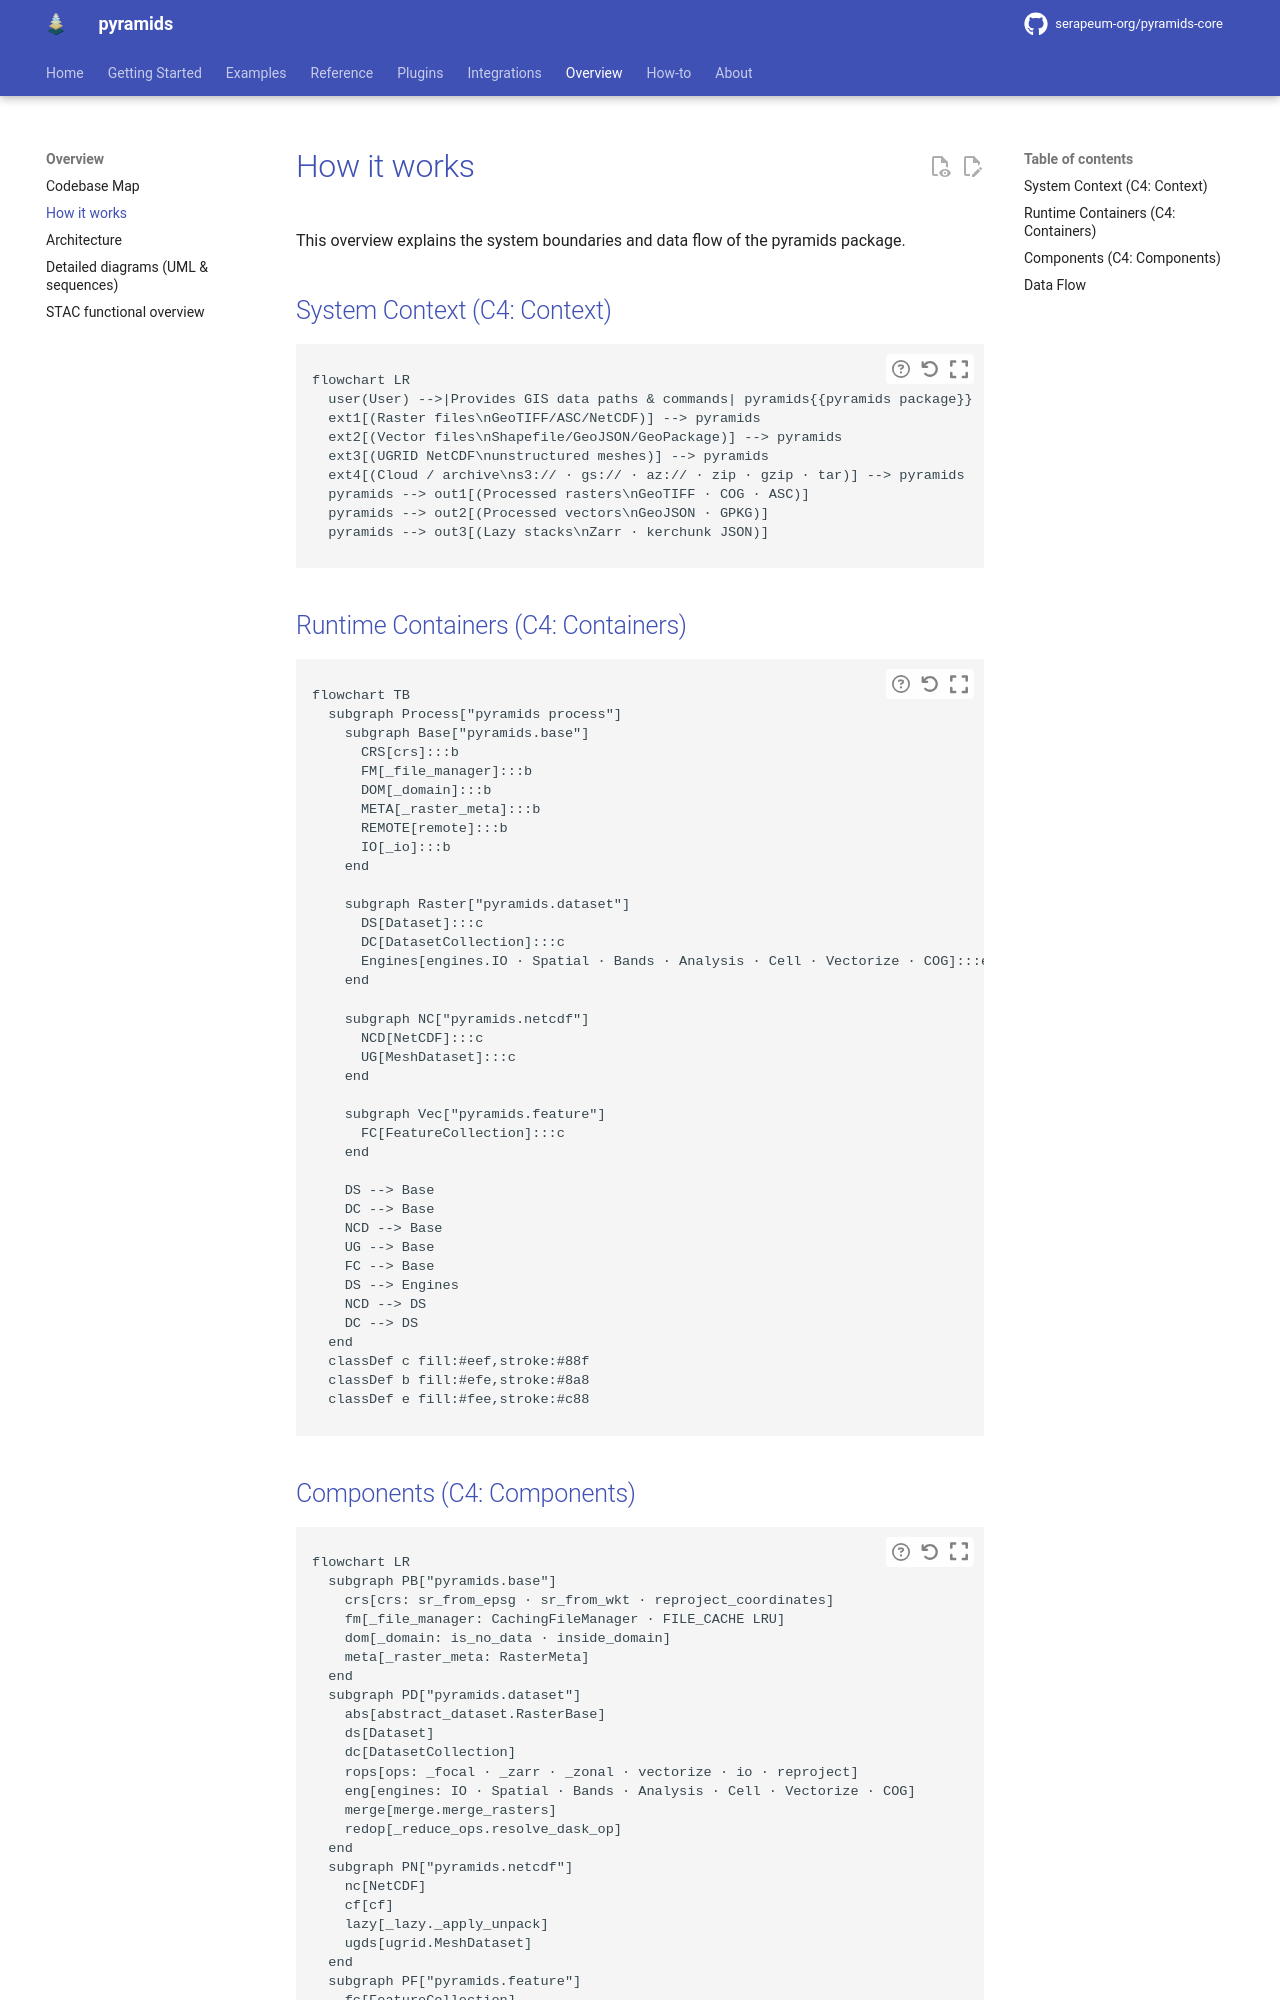

repository: serapeum-org/pyramids-core · page: 0.82.0/overview/how-it-works/index.html · generator: mkdocs

# How it works

This overview explains the system boundaries and data flow of the pyramids package.

## System Context (C4: Context)

```mermaid
flowchart LR
  user(User) -->|Provides GIS data paths & commands| pyramids{{pyramids package}}
  ext1[(Raster files\nGeoTIFF/ASC/NetCDF)] --> pyramids
  ext2[(Vector files\nShapefile/GeoJSON/GeoPackage)] --> pyramids
  ext3[(UGRID NetCDF\nunstructured meshes)] --> pyramids
  ext4[(Cloud / archive\ns3:// · gs:// · az:// · zip · gzip · tar)] --> pyramids
  pyramids --> out1[(Processed rasters\nGeoTIFF · COG · ASC)]
  pyramids --> out2[(Processed vectors\nGeoJSON · GPKG)]
  pyramids --> out3[(Lazy stacks\nZarr · kerchunk JSON)]
```

## Runtime Containers (C4: Containers)

```mermaid
flowchart TB
  subgraph Process["pyramids process"]
    subgraph Base["pyramids.base"]
      CRS[crs]:::b
      FM[_file_manager]:::b
      DOM[_domain]:::b
      META[_raster_meta]:::b
      REMOTE[remote]:::b
      IO[_io]:::b
    end

    subgraph Raster["pyramids.dataset"]
      DS[Dataset]:::c
      DC[DatasetCollection]:::c
      Engines[engines.IO · Spatial · Bands · Analysis · Cell · Vectorize · COG]:::e
    end

    subgraph NC["pyramids.netcdf"]
      NCD[NetCDF]:::c
      UG[MeshDataset]:::c
    end

    subgraph Vec["pyramids.feature"]
      FC[FeatureCollection]:::c
    end

    DS --> Base
    DC --> Base
    NCD --> Base
    UG --> Base
    FC --> Base
    DS --> Engines
    NCD --> DS
    DC --> DS
  end
  classDef c fill:#eef,stroke:#88f
  classDef b fill:#efe,stroke:#8a8
  classDef e fill:#fee,stroke:#c88
```
